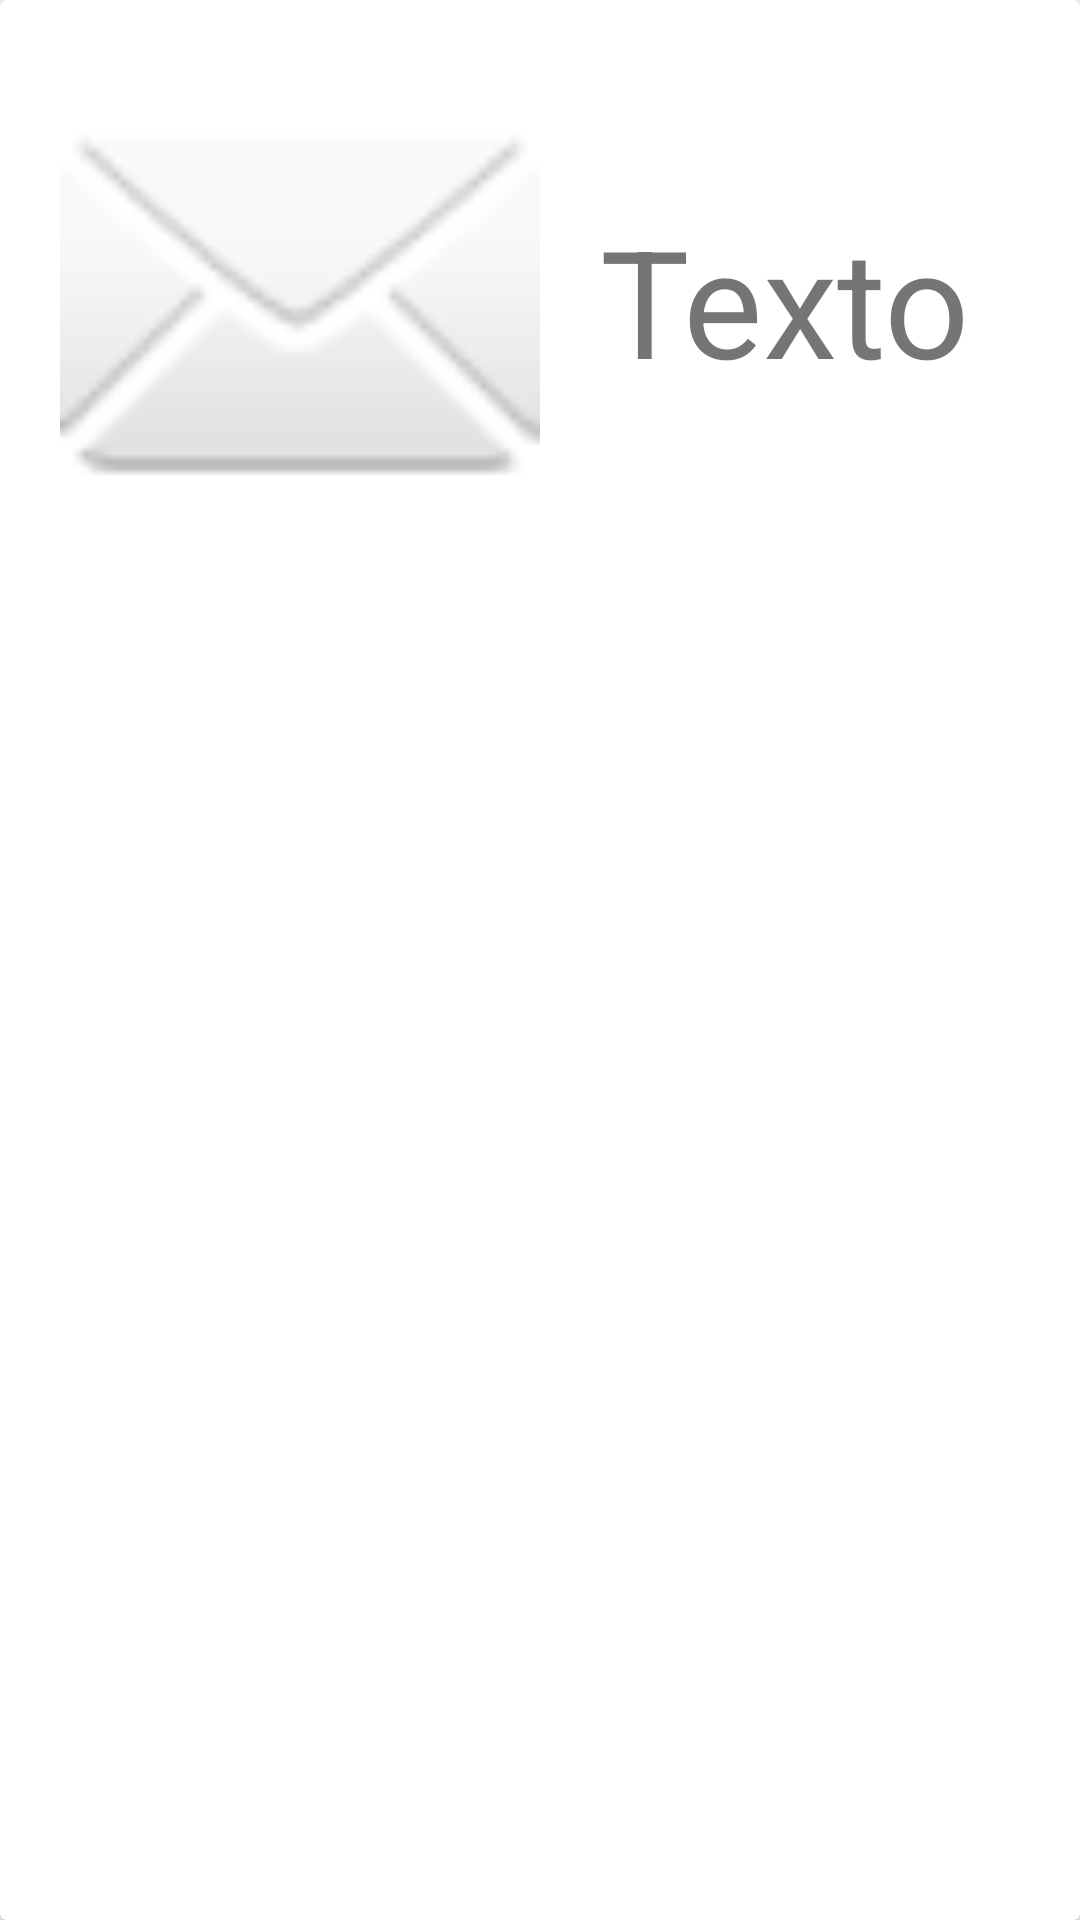

Here is an Android app screen rendered from its layout file. Give the layout XML and the strings, colors and styles it references.
<!-- AndroidManifest.xml: application theme AppTheme -->
<!-- res/layout/cardview_item.xml -->
<?xml version="1.0" encoding="utf-8"?>
<android.support.v7.widget.CardView xmlns:android="http://schemas.android.com/apk/res/android"
    xmlns:app="http://schemas.android.com/apk/res-auto"
    android:id="@+id/cardView_item"
    android:layout_width="match_parent"
    android:layout_height="wrap_content"
    android:layout_marginBottom="5dp"
    android:layout_marginTop="5dp">

    <RelativeLayout
        android:layout_width="match_parent"
        android:layout_height="wrap_content">

  <ImageView
      android:id="@+id/image_item"
      android:layout_width="200dp"
      android:layout_height="200dp"
      android:padding="20dp"
      android:src="@android:drawable/ic_dialog_email"/>

    <TextView
        android:id="@+id/textView_item"
        android:layout_width="wrap_content"
        android:layout_height="wrap_content"
        android:text="Texto"
        android:textSize="50dp"
        android:layout_centerVertical="true"
        android:layout_toRightOf="@+id/image_item"
        android:layout_toEndOf="@+id/image_item" />
    </RelativeLayout>

</android.support.v7.widget.CardView>
<!-- resources referenced by this layout -->
<resources>
  <style name="AppTheme" parent="Theme.AppCompat.Light.NoActionBar">
          <item name="colorPrimary">@color/primary</item>
          <item name="colorPrimaryDark">@color/primaryDark</item>
          <item name="android:textColorPrimary">@color/textColorPrimary</item>
      </style>
  <item name="primary" type="color">#9a28a1</item>
  <item name="primaryDark" type="color">#6f1d7e</item>
  <item name="textColorPrimary" type="color">@android:color/white</item>
</resources>
